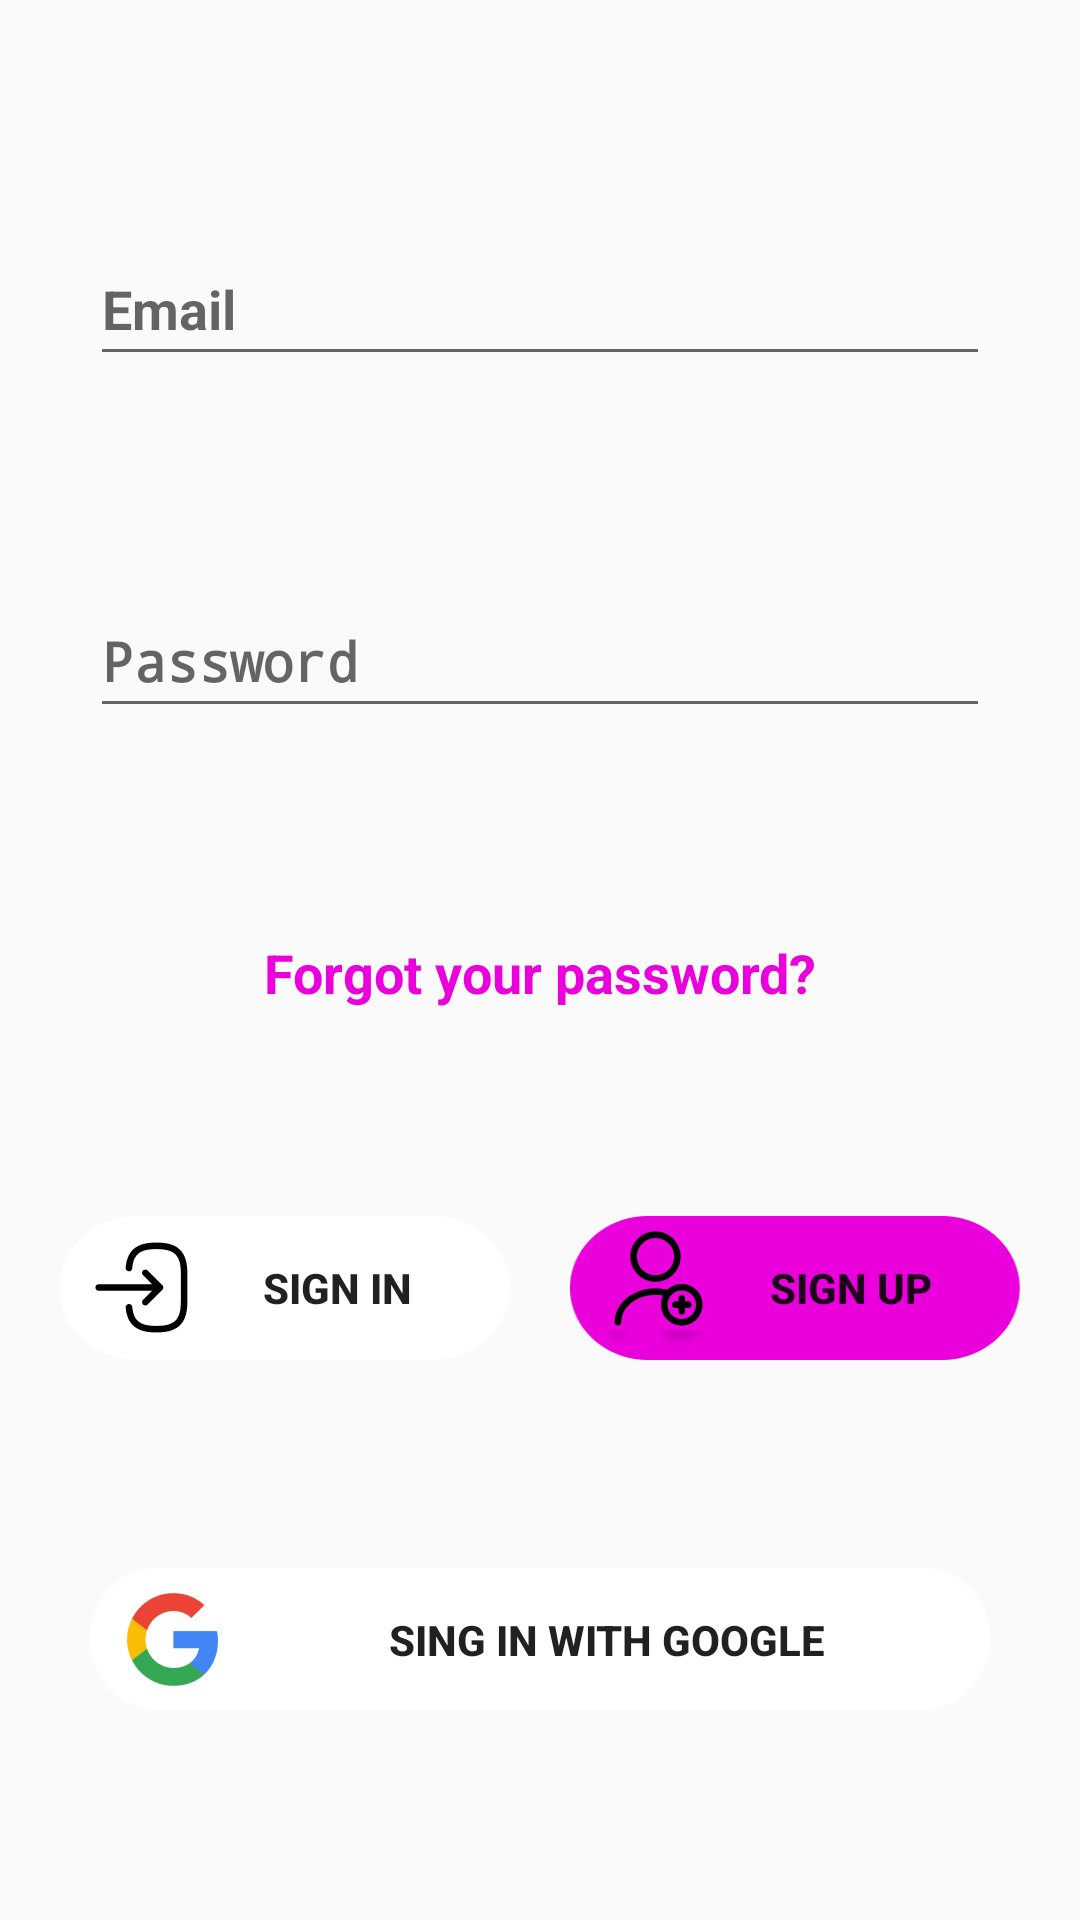

Produce the Android XML layout that renders to this screen, including the resource entries it uses.
<!-- AndroidManifest.xml: activity theme Theme.CropDiary.Auth -->
<!-- res/layout/fragment_auth.xml -->
<?xml version="1.0" encoding="utf-8"?>
<androidx.constraintlayout.widget.ConstraintLayout xmlns:android="http://schemas.android.com/apk/res/android"
    xmlns:app="http://schemas.android.com/apk/res-auto"
    xmlns:tools="http://schemas.android.com/tools"
    android:layout_width="match_parent"
    android:layout_height="match_parent"
    tools:context=".ui.view.Auth.AuthFragment">


    <EditText
        android:id="@+id/editTextEmailAddress"
        android:layout_width="300dp"
        android:layout_height="48dp"
        android:layout_marginTop="8dp"
        android:hint="@string/email"
        android:inputType="textEmailAddress"
        app:layout_constraintBottom_toTopOf="@+id/editTextPassword"
        app:layout_constraintEnd_toEndOf="parent"
        app:layout_constraintHorizontal_bias="0.5"
        app:layout_constraintStart_toStartOf="parent"
        app:layout_constraintTop_toTopOf="parent"
        app:layout_constraintVertical_bias="0.5" />

    <EditText
        android:id="@+id/editTextPassword"
        android:layout_width="300dp"
        android:layout_height="48dp"
        android:hint="@string/password"
        android:inputType="textPassword"
        app:layout_constraintBottom_toTopOf="@+id/tvForgotPassword"
        app:layout_constraintEnd_toEndOf="@+id/editTextEmailAddress"
        app:layout_constraintStart_toStartOf="@+id/editTextEmailAddress"
        app:layout_constraintTop_toBottomOf="@+id/editTextEmailAddress"
        app:layout_constraintVertical_bias="0.5" />

    <TextView
        android:id="@+id/tvForgotPassword"
        android:layout_width="wrap_content"
        android:layout_height="wrap_content"
        android:text="@string/forgot_your_password"
        android:textColor="@color/secondary_dark"
        android:textSize="18sp"
        app:layout_constraintBottom_toTopOf="@+id/btnSignIn"
        app:layout_constraintEnd_toEndOf="parent"
        app:layout_constraintStart_toStartOf="parent"
        app:layout_constraintTop_toBottomOf="@+id/editTextPassword"
        app:layout_constraintVertical_bias="0.5" />

    <Button
        android:id="@+id/btnSignIn"
        android:layout_width="150dp"
        android:layout_height="48dp"
        android:background="@drawable/btn_medium"
        android:backgroundTint="@color/white"
        android:drawableStart="@drawable/icon_sign_in"
        android:paddingHorizontal="10dp"
        android:text="@string/sign_in"
        app:layout_constraintBottom_toTopOf="@+id/btnSignInWithGoogle"
        app:layout_constraintEnd_toStartOf="@+id/btnSignUp"
        app:layout_constraintHorizontal_bias="0.5"
        app:layout_constraintHorizontal_chainStyle="spread"
        app:layout_constraintStart_toStartOf="parent"
        app:layout_constraintTop_toBottomOf="@+id/tvForgotPassword"
        app:layout_constraintVertical_bias="0.5" />

    <Button
        android:id="@+id/btnSignUp"
        android:layout_width="150dp"
        android:layout_height="48dp"
        android:background="@drawable/btn_medium"
        android:backgroundTint="@color/secondary_dark"
        android:drawableStart="@drawable/icon_sign_up"
        android:paddingHorizontal="10dp"
        android:text="@string/sign_up"
        app:layout_constraintBottom_toBottomOf="@+id/btnSignIn"
        app:layout_constraintEnd_toEndOf="parent"
        app:layout_constraintHorizontal_bias="0.5"
        app:layout_constraintStart_toEndOf="@+id/btnSignIn"
        app:layout_constraintTop_toTopOf="@+id/btnSignIn" />

    <Button
        android:id="@+id/btnSignInWithGoogle"
        android:layout_width="300dp"
        android:layout_height="48dp"
        android:background="@drawable/btn_large"
        android:backgroundTint="@color/white"
        android:drawableStart="@drawable/icon_google"
        android:paddingStart="10dp"
        android:text="@string/sing_in_with_google"
        app:layout_constraintBottom_toBottomOf="parent"
        app:layout_constraintEnd_toEndOf="parent"
        app:layout_constraintHorizontal_bias="0.5"
        app:layout_constraintStart_toStartOf="parent"
        app:layout_constraintTop_toBottomOf="@+id/btnSignIn"
        app:layout_constraintVertical_bias="0.5" />

</androidx.constraintlayout.widget.ConstraintLayout>
<!-- resources referenced by this layout -->
<resources>
  <color name="secondary_dark">#E900DB</color>
  <color name="white">#FFFFFFFF</color>
  <!-- drawable btn_large: png bitmap (drawable-hdpi, 1237 bytes) -->
  <!-- drawable btn_medium: png bitmap (drawable-hdpi, 1143 bytes) -->
  <!-- drawable icon_google: png bitmap (drawable-hdpi, 2304 bytes) -->
  <!-- drawable icon_sign_in: png bitmap (drawable-hdpi, 774 bytes) -->
  <!-- drawable icon_sign_up: png bitmap (drawable-hdpi, 1557 bytes) -->
  <string name="email">Email</string>
  <string name="forgot_your_password">Forgot your password?</string>
  <string name="password">Password</string>
  <string name="sign_in">Sign In</string>
  <string name="sign_up">Sign Up</string>
  <string name="sing_in_with_google">Sing In With Google</string>
  <style name="Theme.CropDiary.Auth" parent="Theme.CropDiary">
          <item name="editTextStyle">@style/Theme.CropDiary.EditText.Auth</item>
          <item name="colorAccent">@color/secondary</item>
          <item name="buttonStyle">@style/Theme.CropDiary.button</item>
      </style>
  <style name="Theme.CropDiary" parent="Theme.AppCompat.Light.NoActionBar">
          
          <item name="colorPrimary">@color/primary</item>
          <item name="colorPrimaryVariant">@color/black</item>
          <item name="colorOnPrimary">@color/white</item>
          <item name="font">@font/roboto</item>
          <item name="android:textStyle">bold</item>
      </style>
  <style name="Theme.CropDiary.EditText.Auth" parent="Widget.AppCompat.EditText">
          <item name="android:textColor">@color/Theme.CropDiary.Text.PrimaryTextBlack</item>
          <item name="android:textColorHint">@color/secondary_text_black</item>
          <item name="android:textSize">18sp</item>
          <item name="android:padding">10dp</item>
          <item name="android:layout_marginTop">5dp</item>
      </style>
  <color name="secondary">#F57BEA</color>
  <style name="Theme.CropDiary.button" parent="@android:style/Widget.Button">
          <item name="android:textColor">@color/primary_text_black</item>
      </style>
  <color name="primary">#25EF32</color>
  <color name="black">#FF000000</color>
  <color name="Theme.CropDiary.Text.PrimaryTextBlack">
          @color/primary_text_black
      </color>
  <color name="secondary_text_black">#8A000000</color>
  <color name="primary_text_black">#DE000000</color>
</resources>
